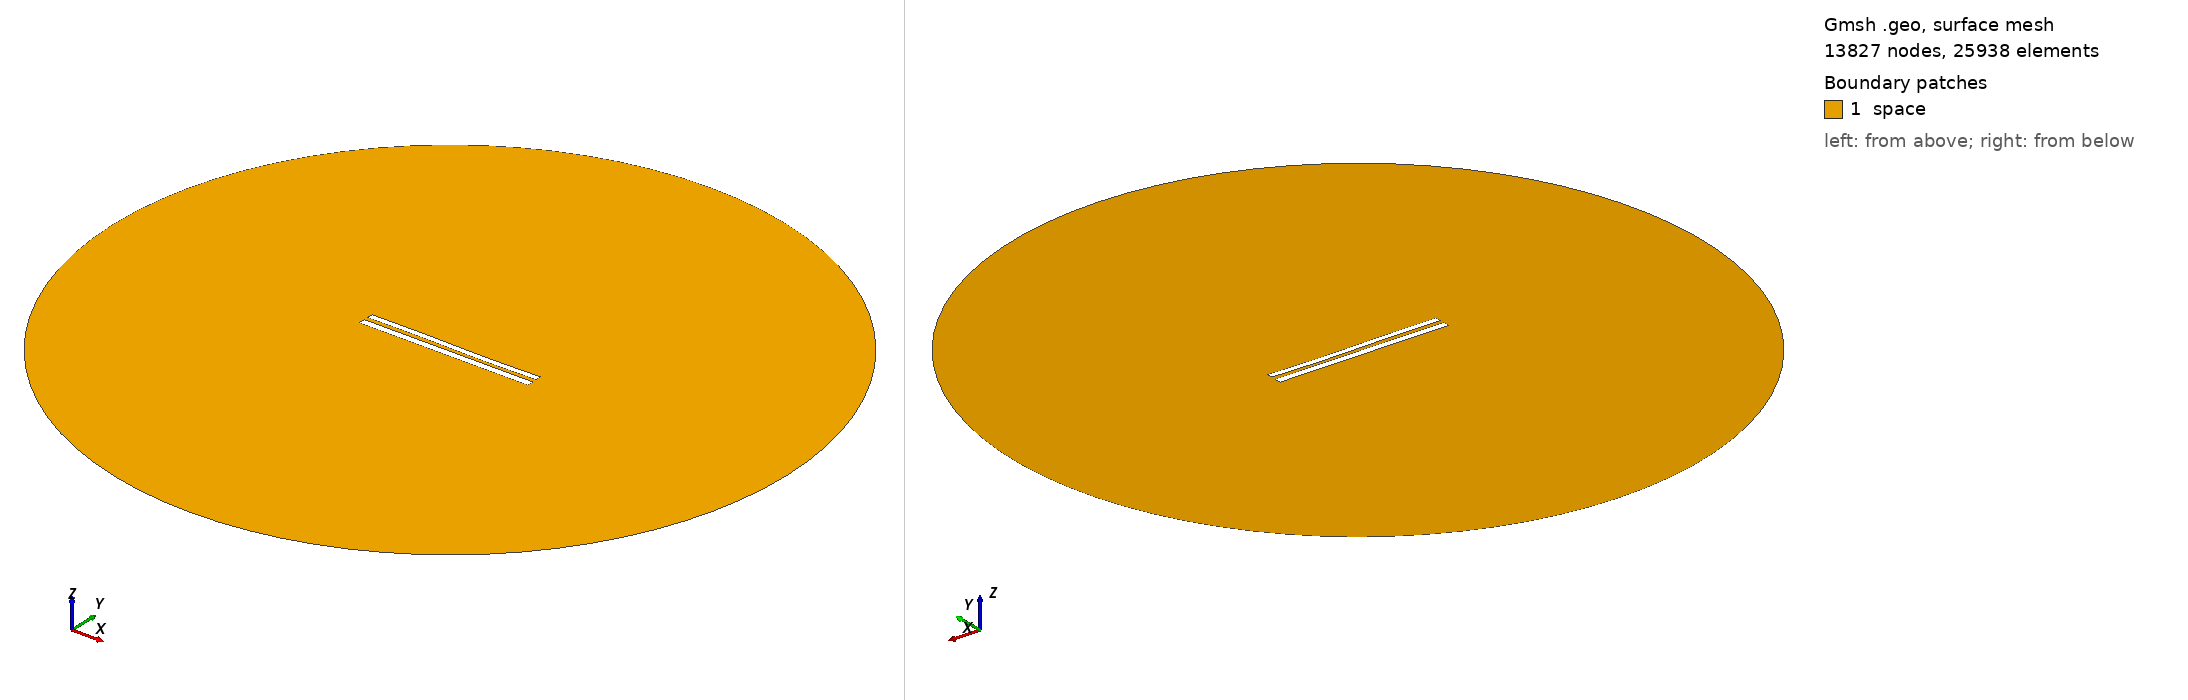

Gmsh geometry script, surface-meshed: 13827 nodes, 25938 surface elements. Boundary patches (legend numbers): 1 space. Left view from above one corner, right view from below the opposite corner. Legend entries are the model's physical surfaces. The drawing asked Gmsh for element sizes between 1% and 20% of the model's largest extent; the script's own settings can give other sizes.

=== 8798.geo (drawn) ===
//---------------------------------------
// Geometry kernel
//---------------------------------------

SetFactory("OpenCASCADE");



//---------------------------------------
// Parameters of the geometry
//---------------------------------------

// Overetch of the upper plate
overetch = 0.25;

// Distance between the plates
distance = 2.5;

// Discretization over the x axis (for the deformation)
nx = 50; 

// Length of the plate
L = 100 - overetch; 

// Number of modes
n = 4; 

// 1st mode coefficient
coeff(1) = -0.15;
beta(1) = 0.596864 * 3.1415926535 / L;

// 2nd mode coefficient
coeff(2) = -0.075;
beta(2) = 1.49418 * 3.1415926535 / L;

// 3rd mode coefficient
coeff(3) = 0.15;
beta(3) = 2.50025 * 3.1415926535 / L;

// 4th mode coefficient
coeff(4) = 0.0;
beta(4) = 3.49999 * 3.1415926535 / L;



//---------------------------------------
// Upper plate (deformed rectangle)
//---------------------------------------

// Coordiantes of the upper plate
xmin = -50;
xmax = 50 - overetch;

// Height of the upper plate
yheight = 4 - 2 * overetch;

// Indexes of the points
UpperID[] = {};
LowerID[] = {};
LeftID[] = {};
RightID[] = {};

// Point index
p = 1;

// Horizontal edges
For i In {1:nx}
    x = xmin + (i-1)*(xmax - xmin)/(nx-1);

    y_bottom = distance / 2 + overetch;
    For j In {1:n}
        C = (Cosh(beta(j)*L) + Cos(beta(j)*L)) / (Sinh(beta(j)*L) + Sin(beta(j)*L));
        y_bottom  = y_bottom + coeff(j) * (Cosh(beta(j)*(x+50)) - Cos(beta(j)*(x+50)) - C * (Sinh(beta(j)*(x+50)) - Sin(beta(j)*(x+50))));
    EndFor

    y_top = y_bottom + yheight;

    Point(p) = {x, y_top, 0, 1.0};
    UpperID[i] = p;
    p = p + 1;

    Point(p) = {x, y_bottom, 0, 1.0};
    LowerID[i] = p;
    p = p + 1;
EndFor

// Create point lists
UpperPts[] = {}; LowerPts[] = {};
For i In {1:nx}
  UpperPts[] += {UpperID[i]};
  LowerPts[] += {LowerID[i]};
EndFor

// Build splines
Spline(1) = {UpperPts[]};
Spline(2) = {LowerPts[]};
Line(3) = {LowerPts[nx-1], UpperPts[nx-1]};
Line(4) = {LowerPts[0], UpperPts[0]};

// Build the plane surface
Curve Loop(1) = {2, 3, -1, -4};
Plane Surface(1) = {1};



//---------------------------------------
// Lower plate (rectangle)
//---------------------------------------

// Vertices
Point(1001) = {-50, -1, 0, 1.0};
Point(1002) = { 50, -1, 0, 1.0};
Point(1003) = { 50,  -5, 0, 1.0};
Point(1004) = {-50,  -5, 0, 1.0};

// Edges
Line(5) = {1001, 1002};
Line(6) = {1002, 1003};
Line(7) = {1003, 1004};
Line(8) = {1004, 1001};

// Plane surface
Line Loop(2) = {5, 6, 7, 8};
Plane Surface(2) = {2}; 



//---------------------------------------
// Outer (fictious) boundary
//---------------------------------------

// Points
Point(1005) = {0, 0, 0};       // Center
Point(1006) = {200, 0, 0};     // Start point
Point(1007) = {0, 200, 0};     // 90 degrees
Point(1008) = {-200, 0, 0};    // 180 degrees
Point(1009) = {0, -200, 0};    // 270 degrees

// Circle arcs (each needs start, center, end)
Circle(9) = {1006, 1005, 1007};
Circle(10) = {1007, 1005, 1008};
Circle(11) = {1008, 1005, 1009};
Circle(12) = {1009, 1005, 1006};

// Plane surface for the entire domain
Curve Loop(3) = {9, 10, 11, 12};
Surface(3) = {3};

// Subtract the plates from the whole domain to obtain the actual domain where we want to solve the equations
BooleanDifference{ Surface{3}; Delete; }{ Surface{1}; Surface{2}; Delete; }




//---------------------------------------
// Transfinite Lines/Curves
//---------------------------------------

// Set the number of points on the boundaries
r = 7;

// Plates
Transfinite Curve {1, 2} = 50*r Using Progression 1;
Transfinite Curve {3, 4} = 2*r Using Progression 1;
Transfinite Line {5, 7} = 50*r Using Progression 1;
Transfinite Line {6, 8} = 2*r Using Progression 1;

// Outer boundary
Transfinite Line {9, 10, 11, 12} = 20 Using Progression 1;



//---------------------------------------
// Physical groups
//---------------------------------------                

// Physical curves (boundaries)
Physical Line("force_segment", 10) = {2};
Physical Line("upper_plate", 11) = {1, 3, 4};
Physical Line("lower_plate", 12) = {5, 6, 7, 8};
Physical Line("boundary", 20) = {9, 10, 11, 12};

// Physical Surfaces
Physical Surface("space", 30) = {3};



//---------------------------------------
// 6. Generate the Mesh
//---------------------------------------

// 2D mesh generation
Mesh 2;
